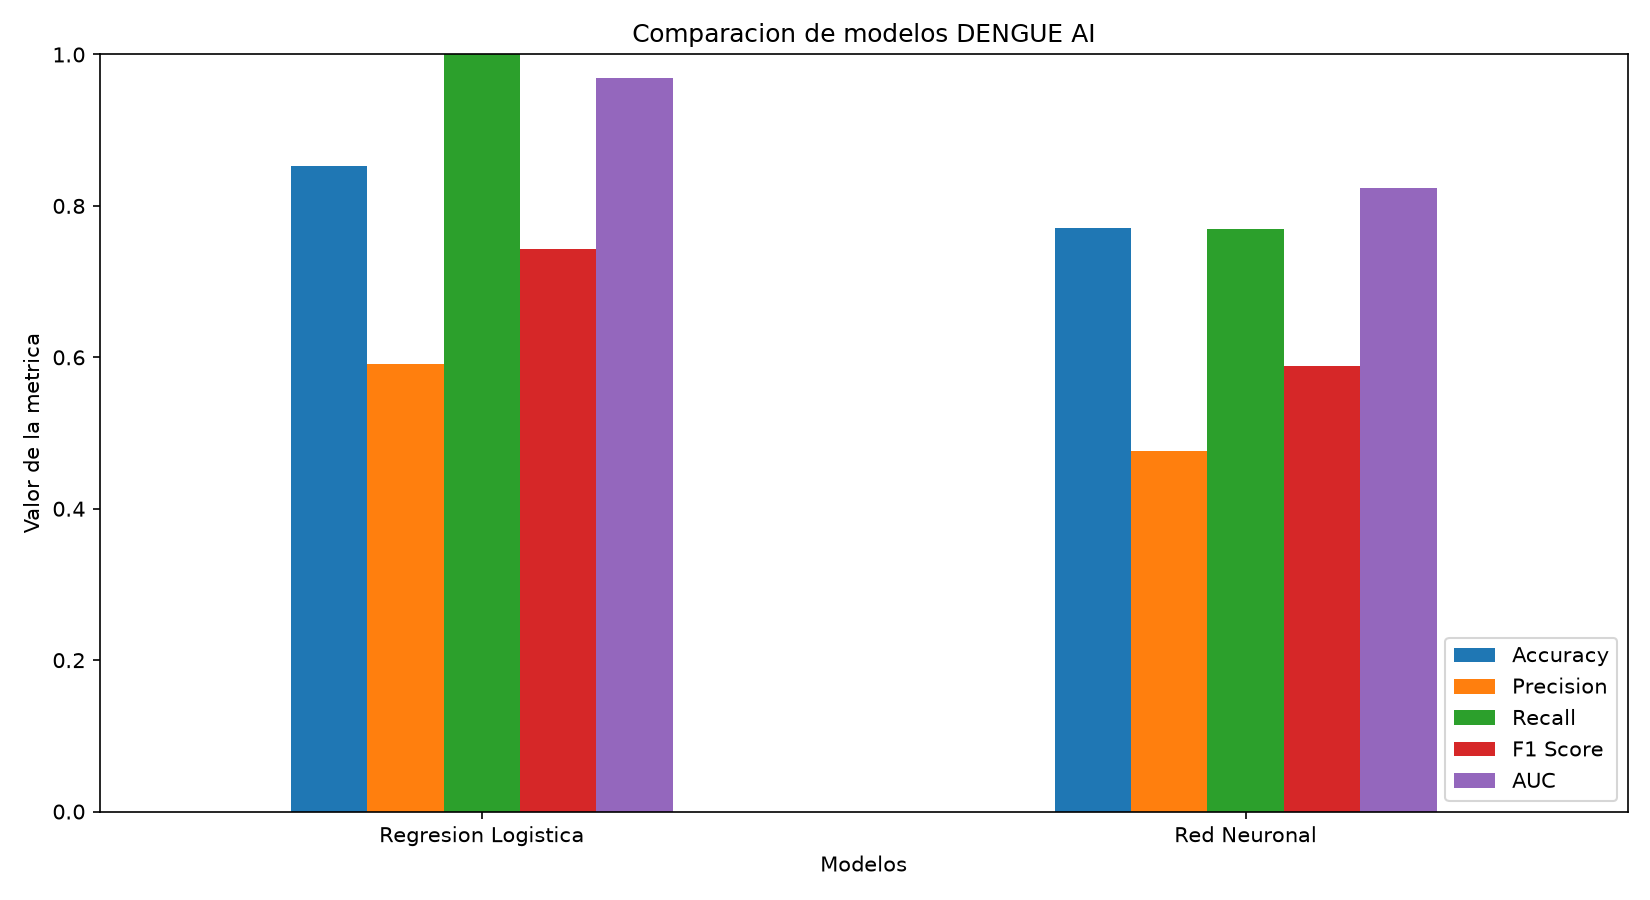

Data behind this chart, as committed beside it:
Modelo, Accuracy, Precision, Recall, F1 Score, AUC
Regresion Logistica, 0.8525, 0.5909, 1.0, 0.7429, 0.9696
Red Neuronal, 0.7705, 0.4762, 0.7692, 0.5882, 0.8237
